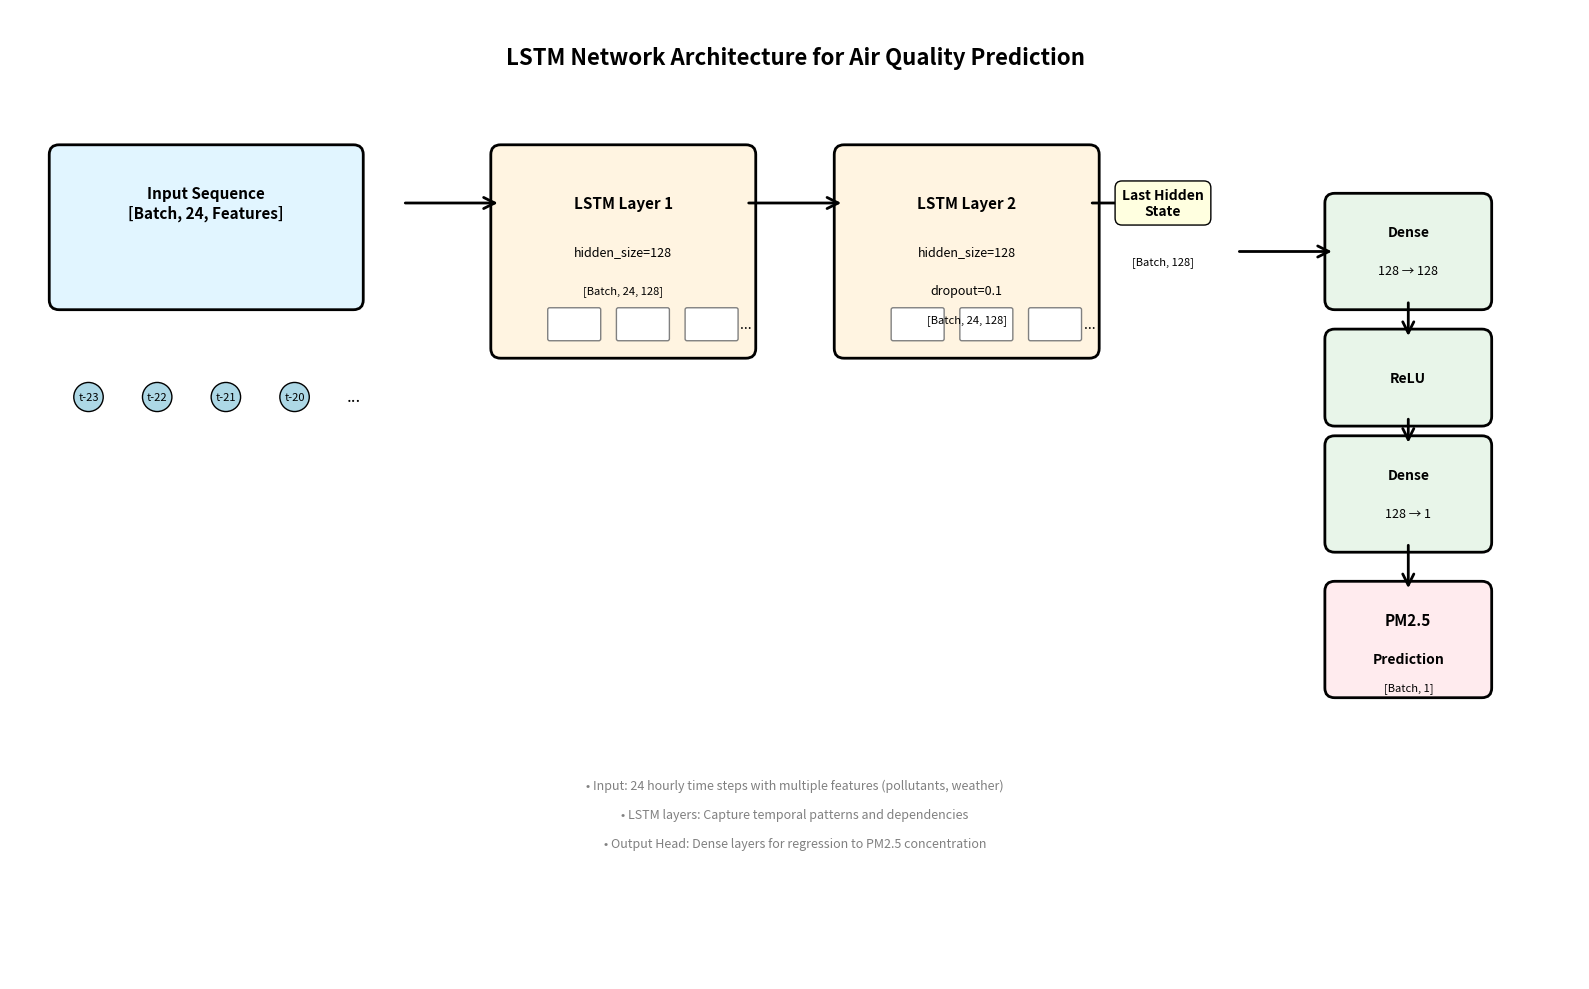
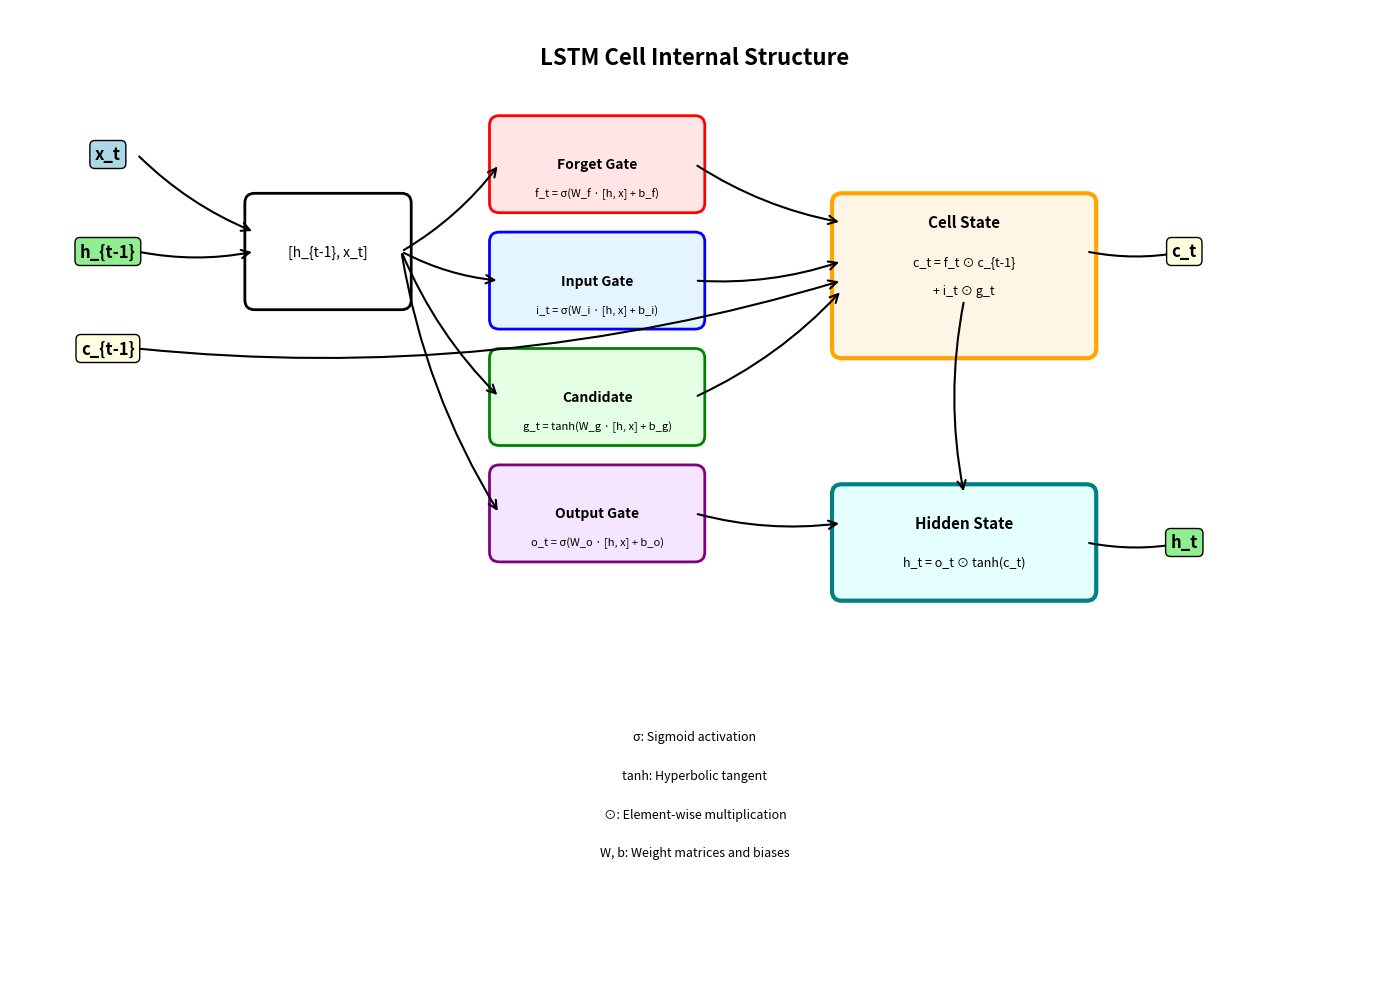

Python code for these plots, in order:
"""
Generate visual architecture diagram for LSTM model
"""
import matplotlib.pyplot as plt
import matplotlib.patches as mpatches
from matplotlib.patches import FancyBboxPatch, FancyArrowPatch, Circle
import numpy as np


def draw_lstm_architecture():
    """Draw the LSTM network architecture diagram"""
    fig, ax = plt.subplots(1, 1, figsize=(16, 10))
    ax.set_xlim(0, 16)
    ax.set_ylim(0, 10)
    ax.axis('off')
    
    # Colors
    input_color = '#E1F5FF'
    lstm_color = '#FFF4E1'
    dense_color = '#E8F5E9'
    output_color = '#FFEBEE'
    
    # Input sequence box
    input_box = FancyBboxPatch((0.5, 7), 3, 1.5, 
                               boxstyle="round,pad=0.1", 
                               facecolor=input_color, 
                               edgecolor='black', linewidth=2)
    ax.add_patch(input_box)
    ax.text(2, 8, 'Input Sequence\n[Batch, 24, Features]', 
            ha='center', va='center', fontsize=11, weight='bold')
    
    # Input time steps
    for i in range(4):
        x_pos = 0.8 + i * 0.7
        circle = Circle((x_pos, 6), 0.15, facecolor='lightblue', edgecolor='black')
        ax.add_patch(circle)
        ax.text(x_pos, 6, f't-{23-i}', ha='center', va='center', fontsize=8)
    ax.text(3.5, 6, '...', ha='center', va='center', fontsize=12)
    
    # LSTM Layer 1
    lstm1_box = FancyBboxPatch((5, 6.5), 2.5, 2, 
                               boxstyle="round,pad=0.1", 
                               facecolor=lstm_color, 
                               edgecolor='black', linewidth=2)
    ax.add_patch(lstm1_box)
    ax.text(6.25, 8, 'LSTM Layer 1', ha='center', va='center', 
            fontsize=11, weight='bold')
    ax.text(6.25, 7.5, 'hidden_size=128', ha='center', va='center', 
            fontsize=9)
    ax.text(6.25, 7.1, '[Batch, 24, 128]', ha='center', va='center', 
            fontsize=8, style='italic')
    
    # LSTM cells representation
    for i in range(3):
        x_pos = 5.5 + i * 0.7
        cell_box = FancyBboxPatch((x_pos, 6.6), 0.5, 0.3,
                                  boxstyle="round,pad=0.02",
                                  facecolor='white', edgecolor='gray')
        ax.add_patch(cell_box)
    ax.text(7.5, 6.75, '...', ha='center', va='center', fontsize=10)
    
    # Arrow from input to LSTM1
    arrow1 = FancyArrowPatch((4, 8), (5, 8), 
                            arrowstyle='->', lw=2, 
                            mutation_scale=20, color='black')
    ax.add_patch(arrow1)
    
    # LSTM Layer 2
    lstm2_box = FancyBboxPatch((8.5, 6.5), 2.5, 2, 
                               boxstyle="round,pad=0.1", 
                               facecolor=lstm_color, 
                               edgecolor='black', linewidth=2)
    ax.add_patch(lstm2_box)
    ax.text(9.75, 8, 'LSTM Layer 2', ha='center', va='center', 
            fontsize=11, weight='bold')
    ax.text(9.75, 7.5, 'hidden_size=128', ha='center', va='center', 
            fontsize=9)
    ax.text(9.75, 7.1, 'dropout=0.1', ha='center', va='center', 
            fontsize=9)
    ax.text(9.75, 6.8, '[Batch, 24, 128]', ha='center', va='center', 
            fontsize=8, style='italic')
    
    # LSTM cells representation
    for i in range(3):
        x_pos = 9 + i * 0.7
        cell_box = FancyBboxPatch((x_pos, 6.6), 0.5, 0.3,
                                  boxstyle="round,pad=0.02",
                                  facecolor='white', edgecolor='gray')
        ax.add_patch(cell_box)
    ax.text(11, 6.75, '...', ha='center', va='center', fontsize=10)
    
    # Arrow from LSTM1 to LSTM2
    arrow2 = FancyArrowPatch((7.5, 8), (8.5, 8), 
                            arrowstyle='->', lw=2, 
                            mutation_scale=20, color='black')
    ax.add_patch(arrow2)
    
    # Sequence pooling - last hidden state
    pool_text = ax.text(11.75, 8, 'Last Hidden\nState', ha='center', va='center', 
                       fontsize=10, weight='bold',
                       bbox=dict(boxstyle='round,pad=0.5', facecolor='lightyellow', edgecolor='black'))
    
    # Arrow from LSTM2 to pooling
    arrow3 = FancyArrowPatch((11, 8), (11.75, 8), 
                            arrowstyle='->', lw=2, 
                            mutation_scale=20, color='black')
    ax.add_patch(arrow3)
    ax.text(11.75, 7.4, '[Batch, 128]', ha='center', va='center', 
            fontsize=8, style='italic')
    
    # Dense Layer 1
    dense1_box = FancyBboxPatch((13.5, 7), 1.5, 1, 
                                boxstyle="round,pad=0.1", 
                                facecolor=dense_color, 
                                edgecolor='black', linewidth=2)
    ax.add_patch(dense1_box)
    ax.text(14.25, 7.7, 'Dense', ha='center', va='center', 
            fontsize=10, weight='bold')
    ax.text(14.25, 7.3, '128 → 128', ha='center', va='center', 
            fontsize=9)
    
    # ReLU
    relu_box = FancyBboxPatch((13.5, 5.8), 1.5, 0.8, 
                              boxstyle="round,pad=0.1", 
                              facecolor=dense_color, 
                              edgecolor='black', linewidth=2)
    ax.add_patch(relu_box)
    ax.text(14.25, 6.2, 'ReLU', ha='center', va='center', 
            fontsize=10, weight='bold')
    
    # Dense Layer 2
    dense2_box = FancyBboxPatch((13.5, 4.5), 1.5, 1, 
                                boxstyle="round,pad=0.1", 
                                facecolor=dense_color, 
                                edgecolor='black', linewidth=2)
    ax.add_patch(dense2_box)
    ax.text(14.25, 5.2, 'Dense', ha='center', va='center', 
            fontsize=10, weight='bold')
    ax.text(14.25, 4.8, '128 → 1', ha='center', va='center', 
            fontsize=9)
    
    # Arrows for output head
    arrow4 = FancyArrowPatch((12.5, 7.5), (13.5, 7.5), 
                            arrowstyle='->', lw=2, 
                            mutation_scale=20, color='black')
    ax.add_patch(arrow4)
    
    arrow5 = FancyArrowPatch((14.25, 7), (14.25, 6.6), 
                            arrowstyle='->', lw=2, 
                            mutation_scale=20, color='black')
    ax.add_patch(arrow5)
    
    arrow6 = FancyArrowPatch((14.25, 5.8), (14.25, 5.5), 
                            arrowstyle='->', lw=2, 
                            mutation_scale=20, color='black')
    ax.add_patch(arrow6)
    
    # Output
    output_box = FancyBboxPatch((13.5, 3), 1.5, 1, 
                               boxstyle="round,pad=0.1", 
                               facecolor=output_color, 
                               edgecolor='black', linewidth=2)
    ax.add_patch(output_box)
    ax.text(14.25, 3.7, 'PM2.5', ha='center', va='center', 
            fontsize=11, weight='bold')
    ax.text(14.25, 3.3, 'Prediction', ha='center', va='center', 
            fontsize=10, weight='bold')
    ax.text(14.25, 3, '[Batch, 1]', ha='center', va='center', 
            fontsize=8, style='italic')
    
    arrow7 = FancyArrowPatch((14.25, 4.5), (14.25, 4), 
                            arrowstyle='->', lw=2, 
                            mutation_scale=20, color='black')
    ax.add_patch(arrow7)
    
    # Title
    ax.text(8, 9.5, 'LSTM Network Architecture for Air Quality Prediction', 
            ha='center', va='center', fontsize=16, weight='bold')
    
    # Legend/Notes
    notes = [
        "Input: 24 hourly time steps with multiple features (pollutants, weather)",
        "LSTM layers: Capture temporal patterns and dependencies",
        "Output Head: Dense layers for regression to PM2.5 concentration"
    ]
    y_start = 2
    for i, note in enumerate(notes):
        ax.text(8, y_start - i*0.3, f"• {note}", 
                ha='center', va='center', fontsize=9, 
                style='italic', color='gray')
    
    plt.tight_layout()
    return fig, ax


def draw_lstm_cell_detail():
    """Draw detailed LSTM cell internal structure"""
    fig, ax = plt.subplots(1, 1, figsize=(14, 10))
    ax.set_xlim(0, 14)
    ax.set_ylim(0, 10)
    ax.axis('off')
    
    # Title
    ax.text(7, 9.5, 'LSTM Cell Internal Structure', 
            ha='center', va='center', fontsize=16, weight='bold')
    
    # Input
    ax.text(1, 8.5, 'x_t', ha='center', va='center', fontsize=12, weight='bold',
            bbox=dict(boxstyle='round', facecolor='lightblue', edgecolor='black'))
    ax.text(1, 7.5, 'h_{t-1}', ha='center', va='center', fontsize=12, weight='bold',
            bbox=dict(boxstyle='round', facecolor='lightgreen', edgecolor='black'))
    ax.text(1, 6.5, 'c_{t-1}', ha='center', va='center', fontsize=12, weight='bold',
            bbox=dict(boxstyle='round', facecolor='lightyellow', edgecolor='black'))
    
    # Concatenation
    concat_box = FancyBboxPatch((2.5, 7), 1.5, 1, 
                                boxstyle="round,pad=0.1", 
                                facecolor='white', 
                                edgecolor='black', linewidth=2)
    ax.add_patch(concat_box)
    ax.text(3.25, 7.5, '[h_{t-1}, x_t]', ha='center', va='center', fontsize=10)
    
    # Forget gate
    forget_box = FancyBboxPatch((5, 8), 2, 0.8, 
                               boxstyle="round,pad=0.1", 
                               facecolor='#FFE5E5', 
                               edgecolor='red', linewidth=2)
    ax.add_patch(forget_box)
    ax.text(6, 8.4, 'Forget Gate', ha='center', va='center', 
            fontsize=10, weight='bold')
    ax.text(6, 8.1, 'f_t = σ(W_f · [h, x] + b_f)', ha='center', va='center', 
            fontsize=8)
    
    # Input gate
    input_box = FancyBboxPatch((5, 6.8), 2, 0.8, 
                              boxstyle="round,pad=0.1", 
                              facecolor='#E5F5FF', 
                              edgecolor='blue', linewidth=2)
    ax.add_patch(input_box)
    ax.text(6, 7.2, 'Input Gate', ha='center', va='center', 
            fontsize=10, weight='bold')
    ax.text(6, 6.9, 'i_t = σ(W_i · [h, x] + b_i)', ha='center', va='center', 
            fontsize=8)
    
    # Candidate
    candidate_box = FancyBboxPatch((5, 5.6), 2, 0.8, 
                                  boxstyle="round,pad=0.1", 
                                  facecolor='#E5FFE5', 
                                  edgecolor='green', linewidth=2)
    ax.add_patch(candidate_box)
    ax.text(6, 6, 'Candidate', ha='center', va='center', 
            fontsize=10, weight='bold')
    ax.text(6, 5.7, 'g_t = tanh(W_g · [h, x] + b_g)', ha='center', va='center', 
            fontsize=8)
    
    # Cell state update (pointwise operations)
    cell_update = FancyBboxPatch((8.5, 6.5), 2.5, 1.5, 
                                boxstyle="round,pad=0.1", 
                                facecolor='#FFF5E5', 
                                edgecolor='orange', linewidth=3)
    ax.add_patch(cell_update)
    ax.text(9.75, 7.8, 'Cell State', ha='center', va='center', 
            fontsize=11, weight='bold')
    ax.text(9.75, 7.4, 'c_t = f_t ⊙ c_{t-1}', ha='center', va='center', 
            fontsize=9)
    ax.text(9.75, 7.1, '+ i_t ⊙ g_t', ha='center', va='center', 
            fontsize=9)
    
    # Output gate
    output_box = FancyBboxPatch((5, 4.4), 2, 0.8, 
                               boxstyle="round,pad=0.1", 
                               facecolor='#F5E5FF', 
                               edgecolor='purple', linewidth=2)
    ax.add_patch(output_box)
    ax.text(6, 4.8, 'Output Gate', ha='center', va='center', 
            fontsize=10, weight='bold')
    ax.text(6, 4.5, 'o_t = σ(W_o · [h, x] + b_o)', ha='center', va='center', 
            fontsize=8)
    
    # Hidden state
    hidden_box = FancyBboxPatch((8.5, 4), 2.5, 1, 
                               boxstyle="round,pad=0.1", 
                               facecolor='#E5FFFF', 
                               edgecolor='teal', linewidth=3)
    ax.add_patch(hidden_box)
    ax.text(9.75, 4.7, 'Hidden State', ha='center', va='center', 
            fontsize=11, weight='bold')
    ax.text(9.75, 4.3, 'h_t = o_t ⊙ tanh(c_t)', ha='center', va='center', 
            fontsize=9)
    
    # Outputs
    ax.text(12, 7.5, 'c_t', ha='center', va='center', fontsize=12, weight='bold',
            bbox=dict(boxstyle='round', facecolor='lightyellow', edgecolor='black'))
    ax.text(12, 4.5, 'h_t', ha='center', va='center', fontsize=12, weight='bold',
            bbox=dict(boxstyle='round', facecolor='lightgreen', edgecolor='black'))
    
    # Arrows
    arrows = [
        # Input to concat
        ((1.3, 8.5), (2.5, 7.7)),
        ((1.3, 7.5), (2.5, 7.5)),
        # Concat to gates
        ((4, 7.5), (5, 8.4)),
        ((4, 7.5), (5, 7.2)),
        ((4, 7.5), (5, 6)),
        ((4, 7.5), (5, 4.8)),
        # Previous cell state to update
        ((1.3, 6.5), (8.5, 7.2)),
        # Forget gate to cell update
        ((7, 8.4), (8.5, 7.8)),
        # Input gate and candidate to cell update
        ((7, 7.2), (8.5, 7.4)),
        ((7, 6), (8.5, 7.1)),
        # Cell state to hidden
        ((9.75, 7), (9.75, 5)),
        # Output gate to hidden
        ((7, 4.8), (8.5, 4.7)),
        # Cell state output
        ((11, 7.5), (12, 7.5)),
        # Hidden state output
        ((11, 4.5), (12, 4.5)),
    ]
    
    for (start, end) in arrows:
        arrow = FancyArrowPatch(start, end, 
                               arrowstyle='->', lw=1.5, 
                               mutation_scale=15, color='black',
                               connectionstyle='arc3,rad=0.1')
        ax.add_patch(arrow)
    
    # Legend
    legend_text = [
        "σ: Sigmoid activation",
        "tanh: Hyperbolic tangent",
        "⊙: Element-wise multiplication",
        "W, b: Weight matrices and biases"
    ]
    for i, text in enumerate(legend_text):
        ax.text(7, 2.5 - i*0.4, text, ha='center', va='center', 
                fontsize=9, style='italic')
    
    plt.tight_layout()
    return fig, ax


if __name__ == '__main__':
    import os
    
    # Create output directory
    output_dir = 'reports'
    os.makedirs(output_dir, exist_ok=True)
    
    # Draw architecture diagram
    fig1, ax1 = draw_lstm_architecture()
    fig1.savefig(os.path.join(output_dir, 'lstm_architecture.png'), 
                 dpi=300, bbox_inches='tight')
    print(f"Saved architecture diagram to {output_dir}/lstm_architecture.png")
    
    # Draw LSTM cell detail
    fig2, ax2 = draw_lstm_cell_detail()
    fig2.savefig(os.path.join(output_dir, 'lstm_cell_detail.png'), 
                 dpi=300, bbox_inches='tight')
    print(f"Saved LSTM cell detail to {output_dir}/lstm_cell_detail.png")
    
    plt.show()

